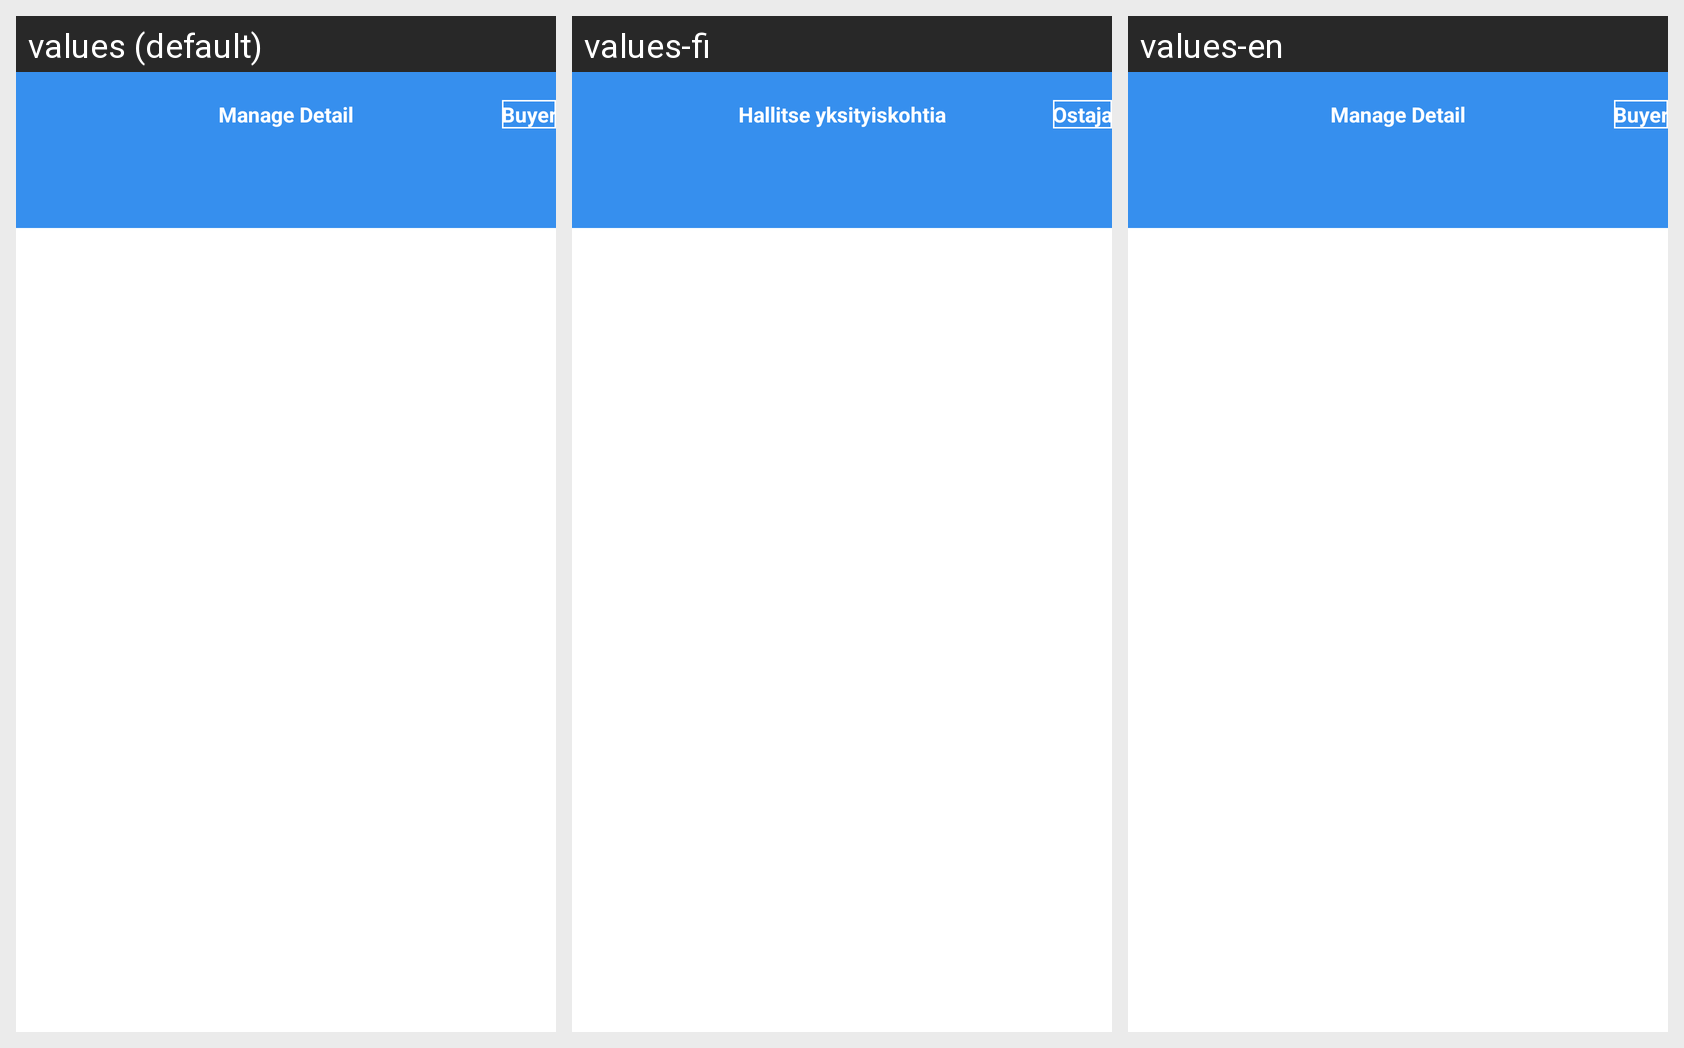

For this localized Android screen grid, give each drawn string resource with its value in every locale shown.
Android screen res/layout/fragment_order.xml rendered under 3 locales, left to right: values (default), values-fi, values-en. Device: Nexus 5 (rendered at 1080×1920; each locale shown at half size, 540×960, under a caption strip naming it); theme AppTheme.
Strings drawn on this screen, with the default value and each locale's value (text and hints the layout hard-codes, and strings that could not be matched under every locale, appear in the picture but are not listed):

str_manage_detail
  values: Manage Detail
  values-fi: Hallitse yksityiskohtia
  values-en: Manage Detail

str_buyer
  values: Buyer
  values-fi: Ostaja
  values-en: Buyer
